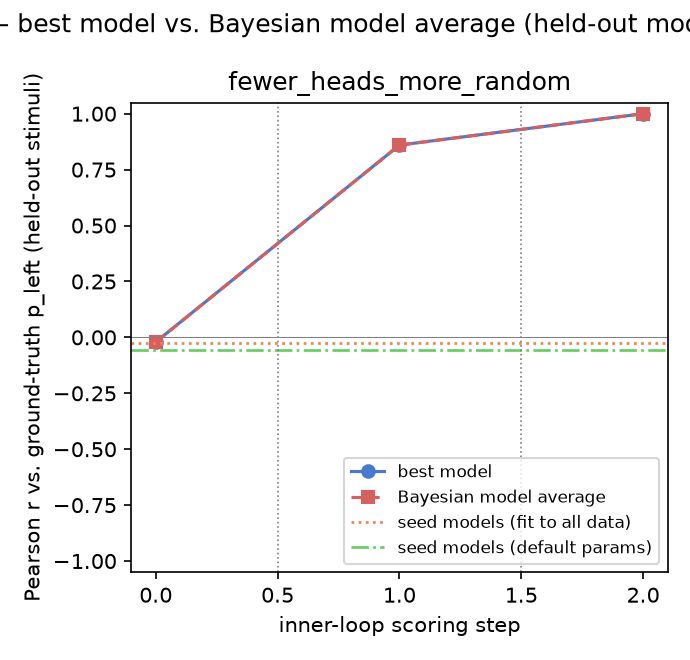

Source data for this figure (header and first rows):
gt_model, experiment, step, iteration, global_step, best_model, pearson_r, rmse, pearson_r_bma, rmse_bma
fewer_heads_more_random, 1, 0, , 0, prototype_similarity, -0.02069, 0.4919, -0.02069, 0.4919
fewer_heads_more_random, 2, 0, , 1, fewer_heads_bias, 0.8597, 0.2354, 0.8597, 0.2354
fewer_heads_more_random, 3, 0, , 2, absolute_heads_bias, 1, 0.001199, 1, 0.001199
